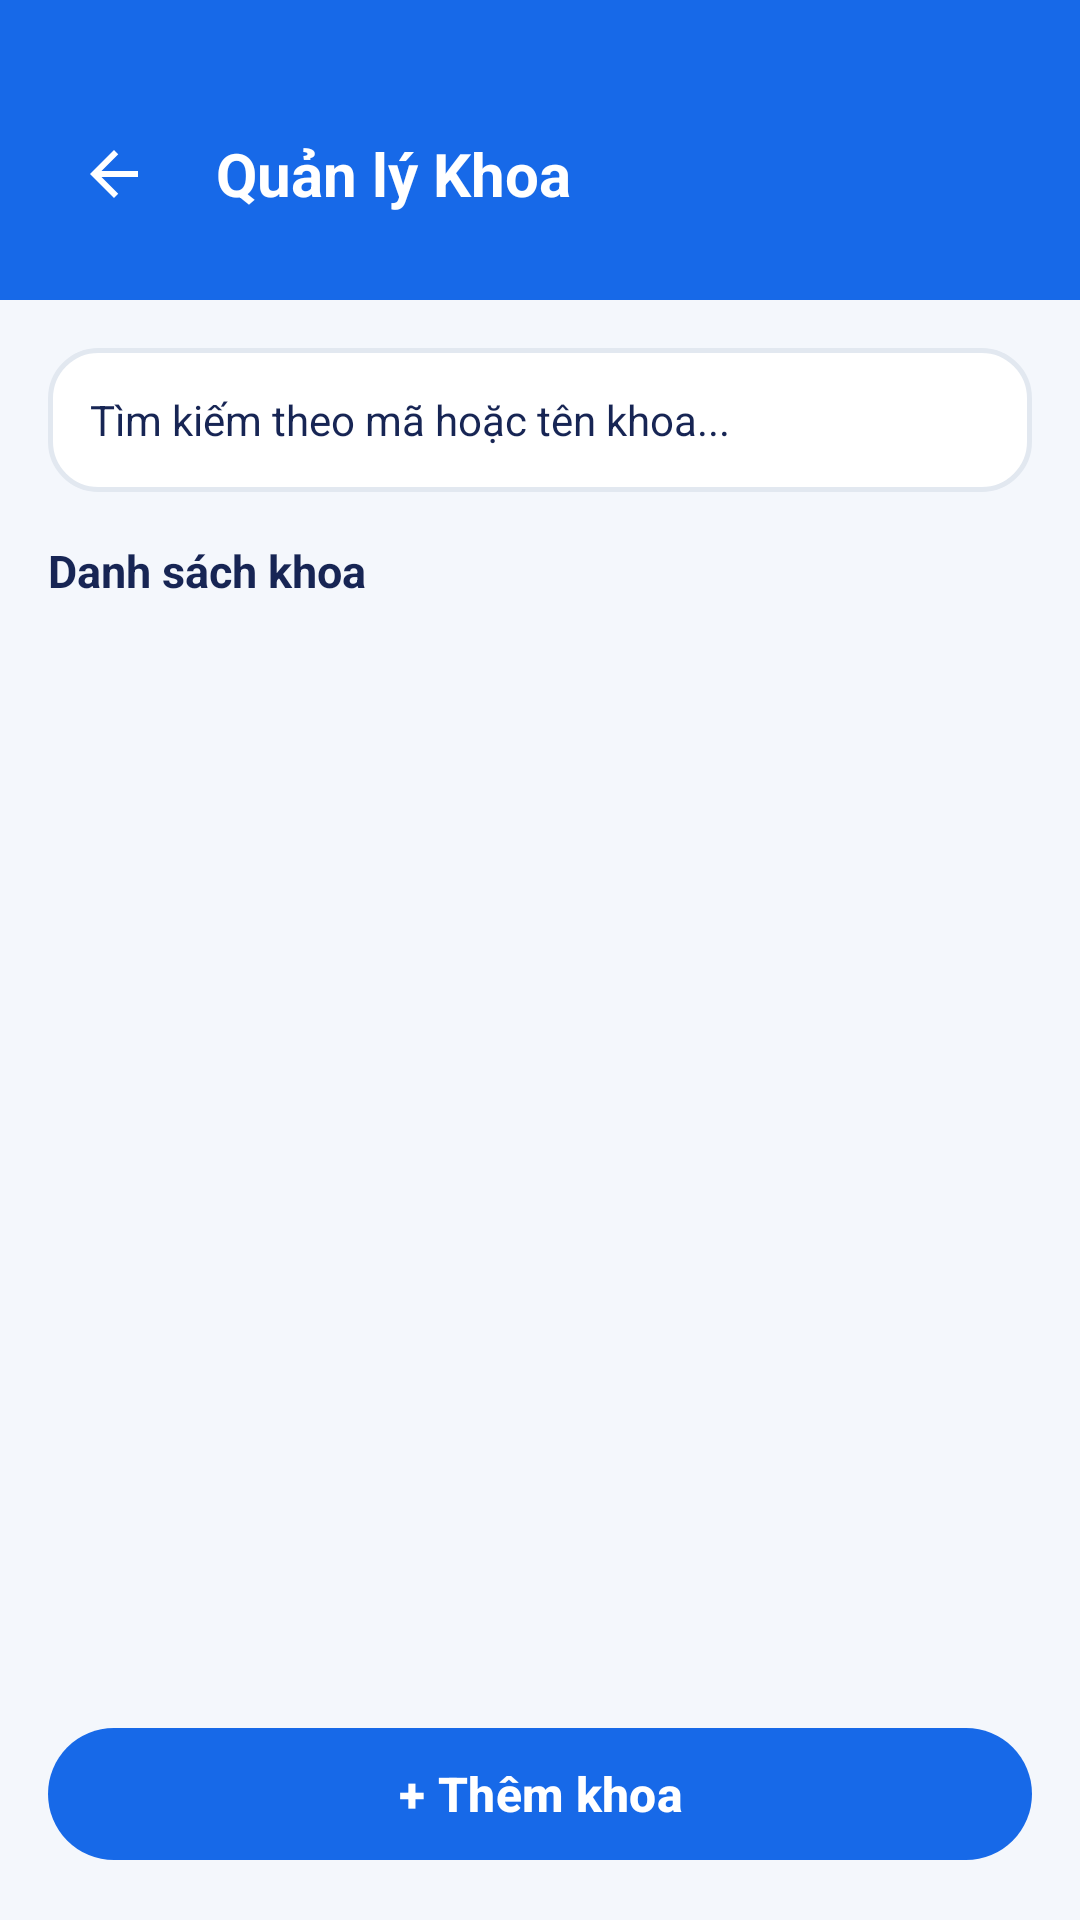

Android layout source for this screen:
<!-- AndroidManifest.xml: application theme Theme.EduSync -->
<!-- res/layout/activity_department_list.xml -->
<?xml version="1.0" encoding="utf-8"?>
<LinearLayout xmlns:android="http://schemas.android.com/apk/res/android"
    xmlns:app="http://schemas.android.com/apk/res-auto"
    android:layout_width="match_parent"
    android:layout_height="match_parent"
    android:orientation="vertical"
    android:background="@color/background">

    
    <LinearLayout
        android:id="@+id/headerDepartment"
        android:layout_width="match_parent"
        android:layout_height="wrap_content"
        android:gravity="center_vertical"
        android:orientation="horizontal"
        android:background="@color/primary"
        android:paddingStart="16dp"
        android:paddingEnd="16dp"
        android:paddingTop="36dp"
        android:paddingBottom="20dp">

        <ImageView
            android:id="@+id/btnBackDepartment"
            android:layout_width="44dp"
            android:layout_height="44dp"
            android:padding="10dp"
            android:background="?attr/selectableItemBackgroundBorderless"
            android:src="@drawable/ic_arrow_back"
            android:contentDescription="Quay lại"
            android:clickable="true"
            android:focusable="true"
            app:tint="@color/white" />

        <TextView
            android:layout_width="wrap_content"
            android:layout_height="wrap_content"
            android:layout_marginStart="12dp"
            android:text="Quản lý Khoa"
            android:textColor="@color/white"
            android:textSize="20sp"
            android:textStyle="bold" />
    </LinearLayout>

    
    <EditText
        android:id="@+id/edtSearchDepartment"
        android:layout_width="match_parent"
        android:layout_height="48dp"
        android:layout_margin="16dp"
        android:background="@drawable/bg_input_field"
        android:hint="Tìm kiếm theo mã hoặc tên khoa..."
        android:drawablePadding="8dp"
        android:paddingStart="14dp"
        android:paddingEnd="14dp"
        android:singleLine="true"
        android:inputType="text"
        android:textSize="14sp"
        android:textColor="@color/text_primary"
        android:textColorHint="@color/text_hint" />

    
    <TextView
        android:id="@+id/tvDepartmentCount"
        android:layout_width="match_parent"
        android:layout_height="wrap_content"
        android:layout_marginStart="16dp"
        android:layout_marginEnd="16dp"
        android:layout_marginBottom="10dp"
        android:text="Danh sách khoa"
        android:textColor="@color/text_primary"
        android:textSize="15sp"
        android:textStyle="bold" />

    
    <TextView
        android:id="@+id/tvDepartmentEmpty"
        android:layout_width="match_parent"
        android:layout_height="wrap_content"
        android:gravity="center"
        android:padding="24dp"
        android:text="Chưa có dữ liệu khoa"
        android:textColor="@color/text_hint"
        android:textSize="14sp"
        android:visibility="gone" />

    
    <androidx.recyclerview.widget.RecyclerView
        android:id="@+id/rvDepartment"
        android:layout_width="match_parent"
        android:layout_height="0dp"
        android:layout_weight="1"
        android:clipToPadding="false"
        android:paddingBottom="12dp"
        android:overScrollMode="never" />

    
    <com.google.android.material.button.MaterialButton
        android:id="@+id/btnAddDepartment"
        style="@style/Widget.EduSync.Button.Primary"
        android:layout_width="match_parent"
        android:layout_height="@dimen/button_height_primary"
        android:layout_marginStart="16dp"
        android:layout_marginEnd="16dp"
        android:layout_marginTop="8dp"
        android:layout_marginBottom="16dp"
        android:text="+ Thêm khoa"
        app:cornerRadius="@dimen/radius_button" />

</LinearLayout>
<!-- resources referenced by this layout -->
<resources>
  <color name="background">#F4F7FC</color>
  <color name="primary">#1769E8</color>
  <color name="text_primary">#172554</color>
  <color name="white">#FFFFFFFF</color>
  <dimen name="button_height_primary">52dp</dimen>
  <dimen name="radius_button">26dp</dimen>
  <!-- drawable bg_input_field (drawable) -->
  <?xml version="1.0" encoding="utf-8"?>
  <shape xmlns:android="http://schemas.android.com/apk/res/android"
      android:shape="rectangle">
      <solid android:color="@color/card_bg" />
      <stroke
          android:width="1.5dp"
          android:color="@color/border_color" />
      <corners android:radius="16dp" />
  </shape>
  <!-- drawable ic_arrow_back (drawable) -->
  <vector xmlns:android="http://schemas.android.com/apk/res/android"
      android:width="24dp"
      android:height="24dp"
      android:viewportWidth="24"
      android:viewportHeight="24"
      android:tint="?attr/colorControlNormal">
      <path
          android:fillColor="@color/white"
          android:pathData="M20,11H7.83l5.59,-5.59L12,4l-8,8 8,8 1.41,-1.41L7.83,13H20v-2z" />
  </vector>
  <style name="Widget.EduSync.Button.Primary" parent="Widget.Material3.Button">
          <item name="android:layout_height">@dimen/button_height_primary</item>
          <item name="android:textSize">16sp</item>
          <item name="android:textStyle">bold</item>
          <item name="android:textColor">@color/white</item>
          <item name="backgroundTint">@color/primary</item>
          <item name="cornerRadius">@dimen/radius_button</item>
          <item name="android:stateListAnimator">@null</item>
          <item name="elevation">4dp</item>
      </style>
  <style name="Theme.EduSync" parent="Base.Theme.EduSync" />
  <color name="card_bg">#FFFFFF</color>
  <color name="border_color">#E2E8F0</color>
  <style name="Base.Theme.EduSync" parent="Theme.Material3.DayNight.NoActionBar">
          
          
      </style>
</resources>
